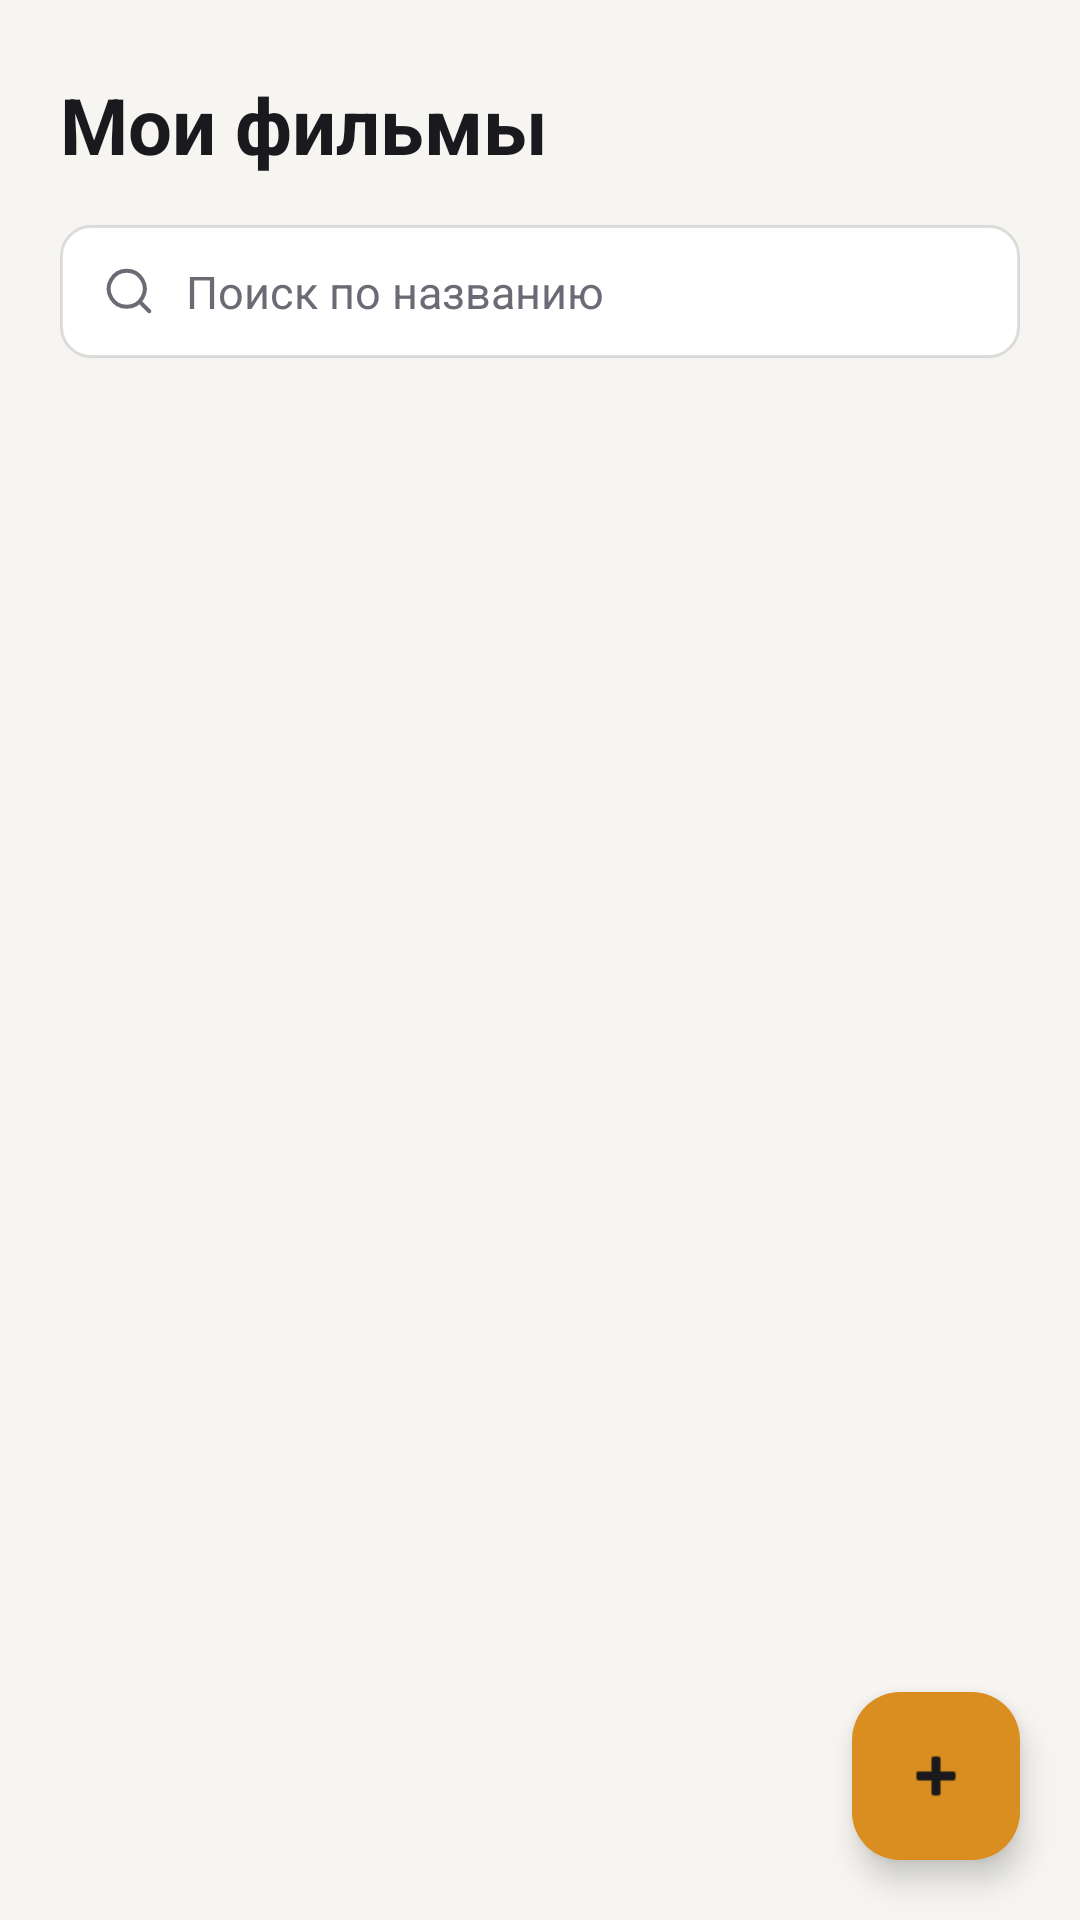

Produce the Android XML layout that renders to this screen, including the resource entries it uses.
<!-- AndroidManifest.xml: application theme Theme.MovieDiary -->
<!-- res/layout/fragment_movie_list.xml -->
<?xml version="1.0" encoding="utf-8"?>
<LinearLayout xmlns:android="http://schemas.android.com/apk/res/android"
    xmlns:app="http://schemas.android.com/apk/res-auto"
    android:layout_width="match_parent"
    android:layout_height="match_parent"
    android:orientation="vertical"
    android:background="@color/colorBackground">

    <TextView
        android:layout_width="wrap_content"
        android:layout_height="wrap_content"
        android:layout_marginStart="20dp"
        android:layout_marginTop="24dp"
        android:layout_marginBottom="16dp"
        android:text="Мои фильмы"
        android:textColor="@color/colorTextPrimary"
        android:textSize="26sp"
        android:textStyle="bold" />

    <LinearLayout
        android:layout_width="match_parent"
        android:layout_height="wrap_content"
        android:layout_marginHorizontal="20dp"
        android:layout_marginBottom="14dp"
        android:orientation="horizontal"
        android:gravity="center_vertical"
        android:background="@drawable/bg_input"
        android:paddingHorizontal="14dp">

        <ImageView
            android:layout_width="18dp"
            android:layout_height="18dp"
            android:src="@drawable/ic_search"
            android:tint="@color/colorTextMuted" />

        <EditText
            android:id="@+id/etSearch"
            android:layout_width="match_parent"
            android:layout_height="wrap_content"
            android:layout_marginStart="10dp"
            android:background="@null"
            android:hint="Поиск по названию"
            android:inputType="text"
            android:maxLines="1"
            android:paddingVertical="12dp"
            android:textColor="@color/colorTextPrimary"
            android:textColorHint="@color/colorTextMuted"
            android:textSize="15sp" />
    </LinearLayout>

    <HorizontalScrollView
        android:id="@+id/chipScroll"
        android:layout_width="match_parent"
        android:layout_height="wrap_content"
        android:layout_marginBottom="12dp"
        android:clipToPadding="false"
        android:paddingHorizontal="20dp"
        android:scrollbars="none">

        <LinearLayout
            android:id="@+id/chipRow"
            android:layout_width="wrap_content"
            android:layout_height="wrap_content"
            android:orientation="horizontal" />
    </HorizontalScrollView>

    <FrameLayout
        android:layout_width="match_parent"
        android:layout_height="0dp"
        android:layout_weight="1">

        <androidx.recyclerview.widget.RecyclerView
            android:id="@+id/rvMovies"
            android:layout_width="match_parent"
            android:layout_height="match_parent"
            android:clipToPadding="false"
            android:paddingHorizontal="20dp"
            android:paddingBottom="90dp" />

        <TextView
            android:id="@+id/tvEmpty"
            android:layout_width="match_parent"
            android:layout_height="wrap_content"
            android:layout_gravity="center"
            android:gravity="center"
            android:padding="32dp"
            android:textColor="@color/colorTextMuted"
            android:textSize="15sp"
            android:visibility="gone" />

        <com.google.android.material.floatingactionbutton.FloatingActionButton
            android:id="@+id/fabAdd"
            android:layout_width="wrap_content"
            android:layout_height="wrap_content"
            android:layout_gravity="bottom|end"
            android:layout_margin="20dp"
            android:src="@android:drawable/ic_input_add"
            app:backgroundTint="@color/colorAccent"
            app:tint="@color/colorOnAccent" />
    </FrameLayout>
</LinearLayout>
<!-- resources referenced by this layout -->
<resources>
  <color name="colorAccent">#D98E1F</color>
  <color name="colorBackground">#F6F5F2</color>
  <color name="colorOnAccent">#1A1A1E</color>
  <color name="colorTextMuted">#6B6B76</color>
  <color name="colorTextPrimary">#1A1A1E</color>
  <!-- drawable bg_input (drawable) -->
  <?xml version="1.0" encoding="utf-8"?>
  <shape xmlns:android="http://schemas.android.com/apk/res/android"
      android:shape="rectangle">
      <solid android:color="@color/colorSurface" />
      <corners android:radius="10dp" />
      <stroke android:width="1dp" android:color="@color/colorBorder" />
  </shape>
  <!-- drawable ic_search (drawable) -->
  <vector xmlns:android="http://schemas.android.com/apk/res/android"
      android:width="18dp" android:height="18dp" android:viewportWidth="24" android:viewportHeight="24">
      <path android:pathData="M11,3A8,8 0,1 1,10.99 3ZM21,21L16.65,16.65"
          android:fillColor="#00000000" android:strokeColor="#FFFFFF"
          android:strokeWidth="1.8" android:strokeLineCap="round" android:strokeLineJoin="round"/>
  </vector>
  <style name="Theme.MovieDiary" parent="Base.Theme.MovieDiary" />
  <color name="colorSurface">#FFFFFF</color>
  <color name="colorBorder">#1F000000</color>
  <style name="Base.Theme.MovieDiary" parent="Theme.Material3.DayNight.NoActionBar">
          <item name="elevationOverlayEnabled">false</item>
          <item name="colorPrimary">@color/colorAccent</item>
          <item name="colorOnPrimary">@color/colorOnAccent</item>
          <item name="colorSecondary">@color/colorAccent</item>
          <item name="colorOnSecondary">@color/colorOnAccent</item>
          <item name="colorPrimaryContainer">@color/colorAccentSoftSolid</item>
          <item name="colorSurfaceContainer">@color/colorSurface</item>
          <item name="colorOnPrimaryContainer">@color/colorAccent</item>
          <item name="colorSurface">@color/colorSurface</item>
          <item name="colorOnSurface">@color/colorTextPrimary</item>
          <item name="android:colorBackground">@color/colorBackground</item>
          <item name="android:windowBackground">@color/colorBackground</item>
          <item name="android:statusBarColor">@color/colorBackground</item>
          <item name="android:navigationBarColor">@color/colorSurface</item>
          <item name="android:textColorHighlight">@color/colorAccentSoft</item>
          <item name="android:colorControlActivated" tools:ignore="NewApi">@color/colorAccent</item>
      </style>
  <color name="colorAccentSoftSolid">#F7E8CC</color>
  <color name="colorAccentSoft">#26D98E1F</color>
</resources>
